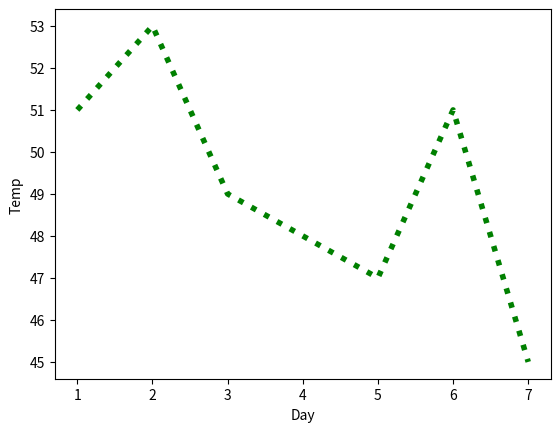

Write Python code to recreate this figure.
#!/usr/bin/env python
# coding: utf-8

# In[7]:


import matplotlib.pyplot as pl
get_ipython().run_line_magic('matplotlib', 'inline')


# In[16]:


x=[1,2,3,4,5,6,7]
y=[51,53,49,48,47,51,45]


# In[27]:


pl.xlabel('Day')
pl.ylabel('Temp')
pl.plot(x,y,color='green',linewidth=4,linestyle='dotted')


# In[ ]:





# In[ ]:




